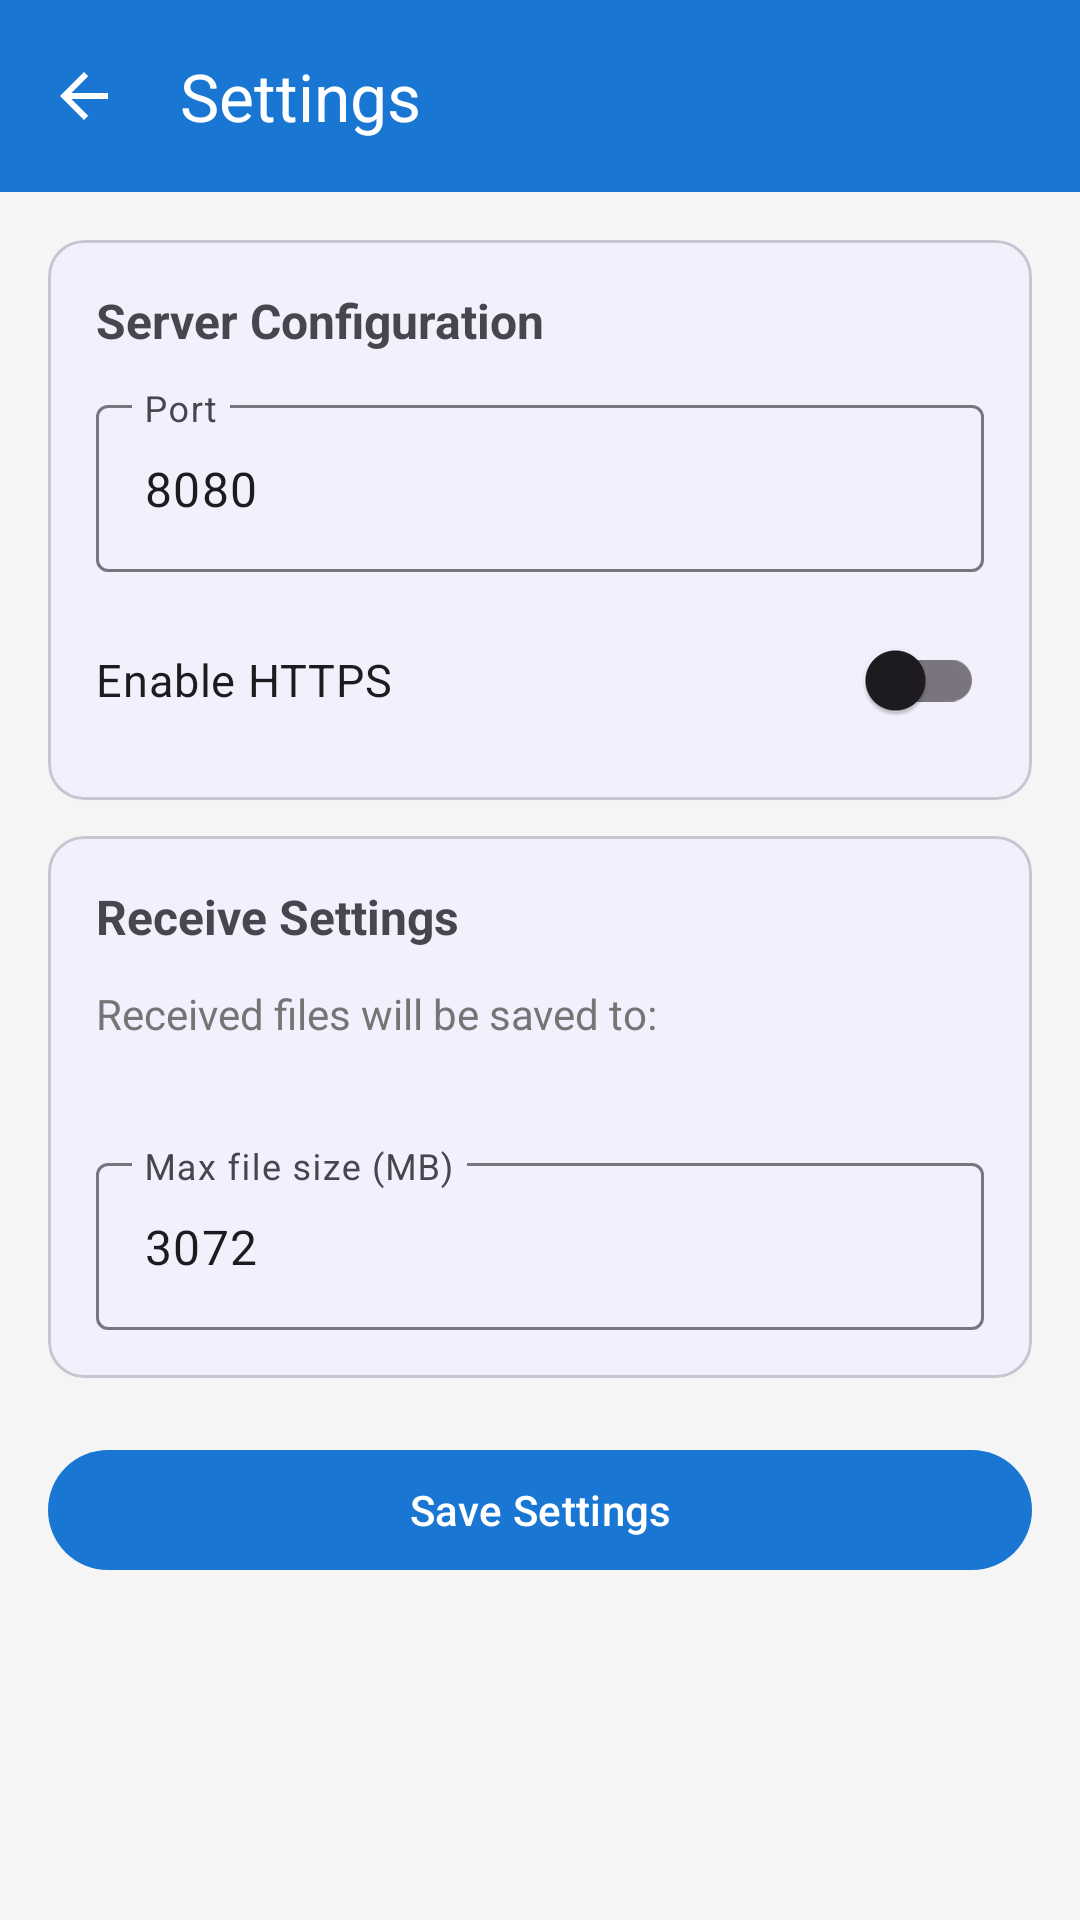

Layout XML and referenced resources for this Android screen:
<!-- AndroidManifest.xml: application theme Theme.FileDroid -->
<!-- res/layout/activity_settings.xml -->
<?xml version="1.0" encoding="utf-8"?>
<LinearLayout
    xmlns:android="http://schemas.android.com/apk/res/android"
    xmlns:app="http://schemas.android.com/apk/res-auto"
    xmlns:tools="http://schemas.android.com/tools"
    android:layout_width="match_parent"
    android:layout_height="match_parent"
    android:orientation="vertical"
    android:background="@color/background"
    tools:context=".SettingsActivity">

    <com.google.android.material.appbar.MaterialToolbar
        android:id="@+id/toolbar"
        android:layout_width="match_parent"
        android:layout_height="?attr/actionBarSize"
        android:background="@color/primary"
        app:title="@string/settings"
        app:titleTextColor="@color/on_primary"
        app:navigationIcon="?attr/homeAsUpIndicator"
        app:navigationIconTint="@color/on_primary" />

    <ScrollView
        android:layout_width="match_parent"
        android:layout_height="match_parent">

        <LinearLayout
            android:layout_width="match_parent"
            android:layout_height="wrap_content"
            android:orientation="vertical"
            android:padding="16dp">

            
            <com.google.android.material.card.MaterialCardView
                android:layout_width="match_parent"
                android:layout_height="wrap_content"
                android:layout_marginBottom="12dp"
                app:cardCornerRadius="12dp"
                app:cardElevation="1dp">

                <LinearLayout
                    android:layout_width="match_parent"
                    android:layout_height="wrap_content"
                    android:orientation="vertical"
                    android:padding="16dp">

                    <TextView
                        android:layout_width="wrap_content"
                        android:layout_height="wrap_content"
                        android:text="Server Configuration"
                        android:textSize="16sp"
                        android:textStyle="bold"
                        android:layout_marginBottom="12dp" />

                    <com.google.android.material.textfield.TextInputLayout
                        android:layout_width="match_parent"
                        android:layout_height="wrap_content"
                        android:hint="@string/port"
                        style="@style/Widget.Material3.TextInputLayout.OutlinedBox">

                        <com.google.android.material.textfield.TextInputEditText
                            android:id="@+id/etPort"
                            android:layout_width="match_parent"
                            android:layout_height="wrap_content"
                            android:inputType="number"
                            android:text="8080" />

                    </com.google.android.material.textfield.TextInputLayout>

                    <com.google.android.material.switchmaterial.SwitchMaterial
                        android:id="@+id/switchHttps"
                        android:layout_width="match_parent"
                        android:layout_height="wrap_content"
                        android:layout_marginTop="12dp"
                        android:text="@string/enable_https"
                        android:textSize="15sp" />

                </LinearLayout>

            </com.google.android.material.card.MaterialCardView>

            
            <com.google.android.material.card.MaterialCardView
                android:layout_width="match_parent"
                android:layout_height="wrap_content"
                android:layout_marginBottom="12dp"
                app:cardCornerRadius="12dp"
                app:cardElevation="1dp">

                <LinearLayout
                    android:layout_width="match_parent"
                    android:layout_height="wrap_content"
                    android:orientation="vertical"
                    android:padding="16dp">

                    <TextView
                        android:layout_width="wrap_content"
                        android:layout_height="wrap_content"
                        android:text="Receive Settings"
                        android:textSize="16sp"
                        android:textStyle="bold"
                        android:layout_marginBottom="12dp" />

                    <TextView
                        android:layout_width="wrap_content"
                        android:layout_height="wrap_content"
                        android:text="Received files will be saved to:"
                        android:textSize="14sp"
                        android:textColor="@color/text_secondary" />

                    <TextView
                        android:id="@+id/tvReceiveFolder"
                        android:layout_width="match_parent"
                        android:layout_height="wrap_content"
                        android:layout_marginTop="4dp"
                        android:textSize="14sp"
                        android:singleLine="true"
                        android:ellipsize="start"
                        tools:text="/storage/emulated/0/FileDroid/Received" />

                    <com.google.android.material.textfield.TextInputLayout
                        android:layout_width="match_parent"
                        android:layout_height="wrap_content"
                        android:layout_marginTop="12dp"
                        android:hint="@string/max_upload_size"
                        style="@style/Widget.Material3.TextInputLayout.OutlinedBox">

                        <com.google.android.material.textfield.TextInputEditText
                            android:id="@+id/etMaxUploadSize"
                            android:layout_width="match_parent"
                            android:layout_height="wrap_content"
                            android:inputType="number"
                            android:text="3072" />

                    </com.google.android.material.textfield.TextInputLayout>

                </LinearLayout>

            </com.google.android.material.card.MaterialCardView>

            <com.google.android.material.button.MaterialButton
                android:id="@+id/btnSaveSettings"
                android:layout_width="match_parent"
                android:layout_height="wrap_content"
                android:layout_marginTop="8dp"
                android:text="Save Settings"
                app:cornerRadius="24dp" />

        </LinearLayout>

    </ScrollView>

</LinearLayout>
<!-- resources referenced by this layout -->
<resources>
  <color name="background">#FFF5F5F5</color>
  <color name="on_primary">#FFFFFFFF</color>
  <color name="primary">#FF1976D2</color>
  <color name="text_secondary">#FF757575</color>
  <string name="enable_https">Enable HTTPS</string>
  <string name="max_upload_size">Max file size (MB)</string>
  <string name="port">Port</string>
  <string name="settings">Settings</string>
  <style name="Theme.FileDroid" parent="Theme.Material3.DayNight.NoActionBar">
          <item name="colorPrimary">@color/primary</item>
          <item name="colorPrimaryDark">@color/primary_dark</item>
          <item name="colorAccent">@color/accent</item>
          <item name="android:statusBarColor">@color/primary_dark</item>
      </style>
  <color name="primary_dark">#FF1565C0</color>
  <color name="accent">#FF42A5F5</color>
</resources>
